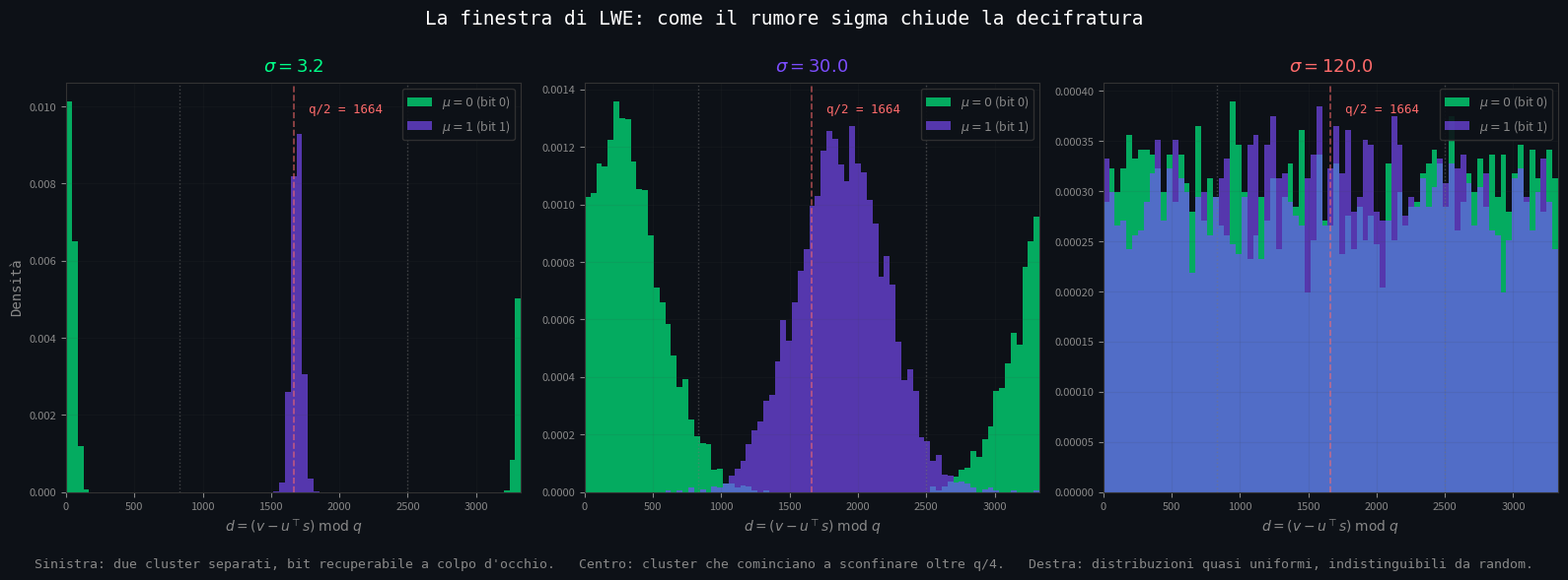

The script that saved this image:
"""
07_lwe_window.py
Visualizza la "finestra di LWE" come istogrammi di v - u^T s mod q.

Per ogni sigma in {3.2, 30, 120}, esegue molte cifrature toy:
  - 5000 di mu=0
  - 5000 di mu=1
Misura il valore decifrato d = (v - u^T s) mod q.

Per mu=0  -> d concentrato intorno a 0
Per mu=1  -> d concentrato intorno a q/2 = 1664

Quando sigma è piccolo, i due cluster sono separati: decifratura banale.
Quando sigma cresce, i cluster si allargano e si toccano al confine q/4 = 832.
A sigma molto grande, le due distribuzioni diventano indistinguibili da uniformi
su [0, q) e il bit non si recupera.

Output: lwe_window.png
"""
import numpy as np
import matplotlib.pyplot as plt

N, M, Q = 256, 512, 3329
N_TRIALS = 5000
RNG = np.random.default_rng(seed=42)


def keygen(sigma):
    A = RNG.integers(0, Q, size=(M, N))
    s = RNG.integers(0, Q, size=N)
    e = np.round(RNG.normal(0, sigma, M)).astype(np.int64)
    b = (A @ s + e) % Q
    return (A, b), s


def measure_d(pk, sk, mu, n_trials):
    """Restituisce array di d = (v - u^T s) mod q per n_trials cifrature di mu."""
    A, b = pk
    out = np.zeros(n_trials, dtype=np.int64)
    for i in range(n_trials):
        r = RNG.integers(0, 2, size=M)
        u = (r @ A) % Q
        v = (int(r @ b) + mu * (Q // 2)) % Q
        d = int(v - u @ sk) % Q
        out[i] = d
    return out


SIGMAS = [3.2, 30.0, 120.0]
results = {}
print(f"n={N}, m={M}, q={Q}, q/2={Q//2}, q/4={Q//4}")
print(f"Sigma sweep with {N_TRIALS} trials each for mu=0 and mu=1\n")

for sigma in SIGMAS:
    pk, sk = keygen(sigma)
    d0 = measure_d(pk, sk, 0, N_TRIALS)
    d1 = measure_d(pk, sk, 1, N_TRIALS)
    results[sigma] = (d0, d1)

    # report
    print(f"sigma={sigma:6.1f}")
    print(f"  mu=0: d in [{d0.min()}, {d0.max()}], "
          f"mass near 0 = {(np.minimum(d0, Q-d0) < Q//4).mean():.1%}")
    print(f"  mu=1: d in [{d1.min()}, {d1.max()}], "
          f"mass near q/2 = {(np.abs(d1 - Q//2) < Q//4).mean():.1%}")

# ---- Plot ----
fig, axes = plt.subplots(1, 3, figsize=(16, 5.5), facecolor='#0d1117')

GREEN = '#00ff88'
PURPLE = '#7c4dff'
RED = '#ff6b6b'
TEXT_DIM = '#888'
SPINE = '#333'

for col, sigma in enumerate(SIGMAS):
    ax = axes[col]
    ax.set_facecolor('#0d1117')
    d0, d1 = results[sigma]
    bins = np.linspace(0, Q, 80)
    ax.hist(d0, bins=bins, color=GREEN, alpha=0.65, density=True,
            edgecolor='none', label='$\\mu=0$ (bit 0)')
    ax.hist(d1, bins=bins, color=PURPLE, alpha=0.65, density=True,
            edgecolor='none', label='$\\mu=1$ (bit 1)')
    # Decision boundaries
    ax.axvline(Q // 2, color=RED, linestyle='--', alpha=0.6, linewidth=1.2)
    ax.axvline(Q // 4, color='#777', linestyle=':', alpha=0.5, linewidth=1)
    ax.axvline(3 * Q // 4, color='#777', linestyle=':', alpha=0.5, linewidth=1)
    ax.text(Q // 2, ax.get_ylim()[1] * 0.95, f'  q/2 = {Q//2}',
            color=RED, family='monospace', fontsize=9, ha='left', va='top')

    title_color = GREEN if sigma <= 8 else (PURPLE if sigma <= 50 else RED)
    ax.set_title(f'$\\sigma = {sigma}$',
                 color=title_color, fontsize=13, family='monospace', pad=8)
    ax.set_xlabel('$d = (v - u^\\top s) \\;\\mathrm{mod}\\; q$',
                  color=TEXT_DIM, family='monospace', fontsize=10)
    if col == 0:
        ax.set_ylabel('Densità', color=TEXT_DIM, family='monospace', fontsize=10)
    ax.set_xlim(0, Q)
    ax.tick_params(colors=TEXT_DIM, labelsize=8)
    for s in ax.spines.values():
        s.set_color(SPINE)
    ax.grid(True, alpha=0.1, color='#444')
    ax.legend(loc='upper right', facecolor='#0d1117', edgecolor='#333',
              labelcolor=TEXT_DIM, fontsize=9, framealpha=0.9)

fig.suptitle('La finestra di LWE: come il rumore sigma chiude la decifratura',
             color='white', fontsize=14, family='monospace', y=1.0)
fig.text(0.5, -0.03,
         'Sinistra: due cluster separati, bit recuperabile a colpo d\'occhio.   '
         'Centro: cluster che cominciano a sconfinare oltre q/4.   '
         'Destra: distribuzioni quasi uniformi, indistinguibili da random.',
         color=TEXT_DIM, family='monospace', fontsize=9.5, ha='center')

plt.tight_layout()
out = 'lwe_window.png'
plt.savefig(out, dpi=140, facecolor='#0d1117', bbox_inches='tight')
print(f"\nSaved: {out}")
